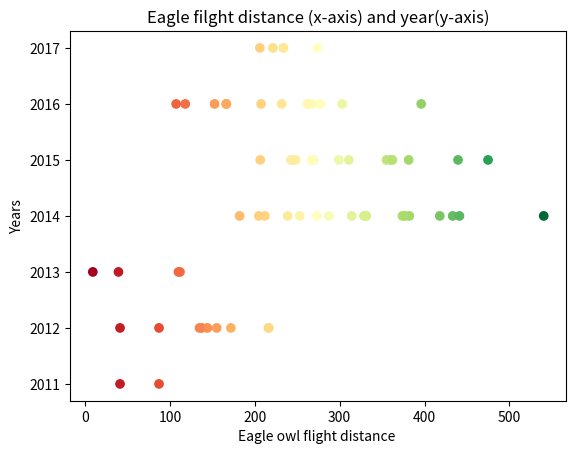

Reproduce this figure in Python.
from matplotlib import pyplot as plt
# Create the plot
f, axarr = plt.subplots(1)


# 2d array result 
x=[87.10716925,41.17545987,155.0624139,216.088007,216.3490667,137.6847495,144.0705071,
171.8145028,134.8799083,87.10716925,41.17545987,110.0910156,111.7839114,39.33227274,9.119426519,
273.3307185,331.1810926,382.0212006,373.9074977,433.1629275,287.2326132,540.4501437,
182.0798558,211.938226,417.9465289,328.6205365,314.1239898,377.0599226,441.1225102,
238.7143544,204.7297232,253.0241806,242.5371181,299.0255231,359.9965502,269.4252766,
248.2845316,206.4054915,439.4301926,355.1881774,474.8271386,310.8214639,362.0632219,
381.3088889,267.046809,245.2856304,207.4482234,118.0172036,396.0561346,303.0376117,
107.2965295,166.2212931,166.5555465,262.626138,267.9537224,277.4658319,152.5562697,
231.7387631,262.5564316,261.9883422,233.7186202,205.9790379,221.3119886,273.7531243]




y=[2011,2011,
2012,2012,2012,2012,2012,2012,2012,2012,2012,
2013,2013,2013,2013,
2014,2014,2014,2014,2014,2014,2014,2014,2014,2014,2014,2014,2014,2014,2014,2014,2014,
2015,2015 ,2015,2015,2015,2015,2015,2015,2015,2015,2015,2015,2015,2015,
2016,2016,2016,2016,2016,2016,2016,2016,2016,2016,2016,2016,2016,2016,
2017,2017,2017,2017]


axarr.scatter(x, y,c = x,cmap ='RdYlGn')
plt.title('Eagle filght distance (x-axis) and year(y-axis)')
plt.ylabel('Years')
plt.xlabel('Eagle owl flight distance ')

plt.show()
